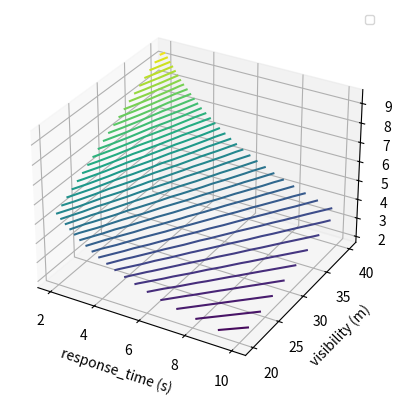

The script that saved this image:
import math
import numpy as np
import matplotlib.pyplot as plt
from mpl_toolkits.mplot3d import Axes3D

def calc_poly_deg_2(a, b, c):
    return (-b + np.sqrt(b**2 - 4*a*c))/(2*a)

"""
def calc_v_max(response_time, visibility, m, b_):
    a = 1 + 2*response_time*m
    b = -2*m*visibility + 2*response_time*b_
    c = -2*b_*visibility 
    return calc_poly_deg_2(a, b, c) 
"""
def calc_v_max(response_time, visibility, m, b_):
    a = 1 + 2*response_time*m
    b = -2*m*visibility + 2*response_time*b_
    c = -2*b_*visibility 
    return calc_poly_deg_2(a, b, c)


def fit_func(x, y, deg):
    m, b = np.polyfit(x, y, deg)
    return m,b


# fit a line through the data
v_max_l = []
velocity_vals = np.array([25.7, 18.5, 9.6, 7.7, 5.8, 3.9, 2.0])
acceleration_vals = np.array([4.3, 3.55, 2.46, 2.11, 1.73, 1.25, .75])
deg = 1
m, b = fit_func(velocity_vals, acceleration_vals, deg)

# draw the fitted graph
fig1 = plt.figure(1)
ax2 = fig1.add_subplot(111)
fitted_vel = [i for i in range(0, 30)]
fitted_accel = [m*vel + b  for vel in fitted_vel]
ax2.plot(fitted_vel, fitted_accel,marker='o', color='b', label="fitted_curve")

# draw the actual values
ax1 = fig1.add_subplot(111)
ax1.set_xlabel('velocity ',fontsize=16)
ax1.set_ylabel('acceleration',fontsize=16)
ax1.plot(velocity_vals, acceleration_vals,marker='x', color='g', label="measured_curve")
output_file = "acceleration_velocity_fit.png"
ax1.legend(loc='best', fontsize="small")
plt.savefig(output_file)
plt.close()


# this sould be used for single v_max_calculation
fig2 = plt.figure()
visibility = np.array([25]*4)
response_time = np.array([1.8, 2.35, 2.74, 4.60])
measured_v_max= np.array([10.67, 9.29, 7.56, 6.13])
calculated_v_max = calc_v_max(response_time, visibility, m, b)
ax2 = fig2.add_subplot(111)
ax2.plot(list(response_time), list(calculated_v_max), marker='o', color='b', label="calculated_v_max")
ax2.plot(list(response_time), list(measured_v_max), marker='x', color='g', label="measured_v_max")
ax2.set_xlabel('response time (s)',fontsize=16)
ax2.set_ylabel('max velocity (m/s)',fontsize=16)
output_file = "calculate_vs_measured_vmax.png"
ax2.legend(loc='best', fontsize="small")
#plt.show()
plt.savefig(output_file)
plt.close()


# ---- v_max vs response_time vs visibility for the entire space
fig3 = plt.figure()
response_time = np.linspace(2, 10, 10)
visibility = np.linspace(20, 40, 10)
X, Y = np.meshgrid(response_time, visibility)
Z = calc_v_max(X,Y, m, b)
#ax = plt.axes(projection='3d')
ax3 = fig3.add_subplot(111, projection='3d') 
ax3.contour3D(X, Y, Z, 50, zdir ='z', cmap=plt.get_cmap('viridis'))#'binary')
ax3.set_xlabel('response_time (s)')
ax3.set_ylabel('visibility (m)')
ax3.set_zlabel('v_max (m/s)');
ax3.legend(loc='best', fontsize="small")
output_file = "theoretical_v_max" + ".png"
plt.savefig(output_file)



